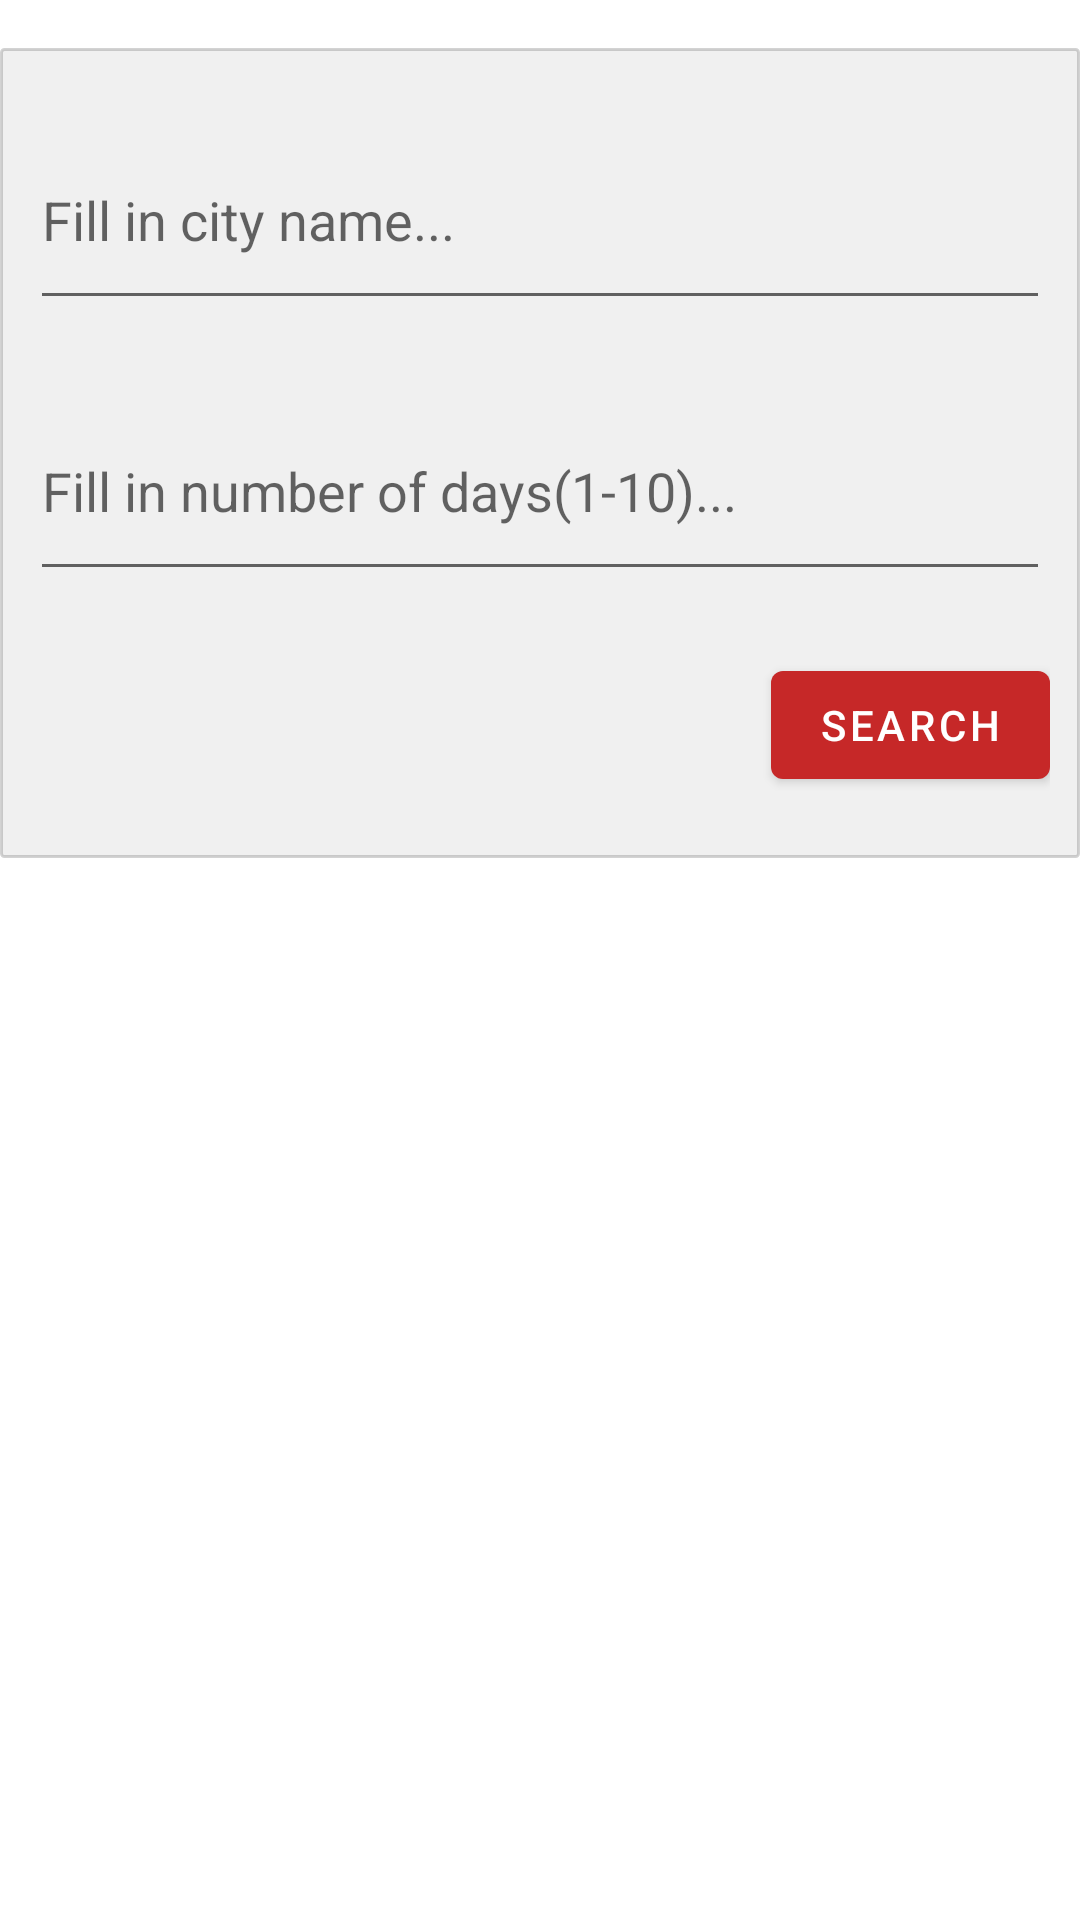

Here is an Android app screen rendered from its layout file. Give the layout XML and the strings, colors and styles it references.
<!-- AndroidManifest.xml: application theme AppTheme -->
<!-- res/layout/activity_main.xml -->
<?xml version="1.0" encoding="utf-8"?>
<androidx.constraintlayout.widget.ConstraintLayout xmlns:android="http://schemas.android.com/apk/res/android"
    xmlns:tools="http://schemas.android.com/tools"
    xmlns:app="http://schemas.android.com/apk/res-auto"
    android:layout_width="match_parent"
    android:layout_height="match_parent"
    android:layout_marginStart="10dp"
    android:layout_marginEnd="10dp"
    tools:context=".presentation.view.activity.MainActivity">


   <androidx.constraintlayout.widget.ConstraintLayout
       android:id="@+id/search_view"
       android:layout_width="match_parent"
       android:layout_height="270dp"
       app:layout_constraintStart_toStartOf="parent"
       app:layout_constraintEnd_toEndOf="parent"
       app:layout_constraintTop_toTopOf="parent"
       app:layout_constraintBottom_toTopOf="@id/forecast_rv"
       android:layout_marginBottom="16dp"
       android:layout_marginTop="16dp"
       android:paddingEnd="10dp"
       android:paddingStart="10dp"
       android:background="@drawable/background_search">

      <com.google.android.material.textfield.TextInputEditText
          android:id="@+id/city_tf"
          android:layout_width="match_parent"
          android:layout_height="70dp"
          app:layout_constraintStart_toStartOf="parent"
          app:layout_constraintEnd_toEndOf="parent"
          app:layout_constraintTop_toTopOf="parent"
          app:layout_constraintBottom_toTopOf="@id/days_tf"
          app:layout_constraintVertical_chainStyle="spread"
          android:inputType="text"
          android:hint="@string/hint_city_tf" />

      <com.google.android.material.textfield.TextInputEditText
          android:id="@+id/days_tf"
          android:layout_width="match_parent"
          android:layout_height="70dp"
          app:layout_constraintStart_toStartOf="parent"
          app:layout_constraintEnd_toEndOf="parent"
          app:layout_constraintTop_toBottomOf="@id/city_tf"
          app:layout_constraintBottom_toTopOf="@id/search_btn"
          android:inputType="number"
          android:hint="@string/hint_days_tf" />

      <com.google.android.material.button.MaterialButton
          android:id="@+id/search_btn"
          android:layout_width="wrap_content"
          android:layout_height="wrap_content"
          app:layout_constraintTop_toBottomOf="@id/days_tf"
          app:layout_constraintBottom_toBottomOf="parent"
          app:layout_constraintEnd_toEndOf="parent"
          android:text="@string/btn_search_str" />

   </androidx.constraintlayout.widget.ConstraintLayout>

   <androidx.recyclerview.widget.RecyclerView
       android:id="@+id/forecast_rv"
       android:layout_width="match_parent"
       android:layout_height="0dp"
       app:layout_constraintStart_toStartOf="parent"
       app:layout_constraintEnd_toEndOf="parent"
       app:layout_constraintTop_toBottomOf="@id/search_view"
       app:layout_constraintBottom_toBottomOf="parent"
       android:layout_marginBottom="16dp" />


   <ProgressBar
       android:id="@+id/loadingPb"
       android:layout_width="wrap_content"
       android:layout_height="wrap_content"
       app:layout_constraintTop_toBottomOf="@id/search_view"
       app:layout_constraintBottom_toBottomOf="parent"
       app:layout_constraintStart_toStartOf="parent"
       app:layout_constraintEnd_toEndOf="parent"
       android:visibility="gone" />

</androidx.constraintlayout.widget.ConstraintLayout>
<!-- resources referenced by this layout -->
<resources>
  <!-- drawable background_search (drawable) -->
  <?xml version="1.0" encoding="utf-8"?>
  <shape xmlns:android="http://schemas.android.com/apk/res/android">
      <stroke
          android:color="#40505050"
          android:width="1dp" />
  
      <corners android:radius="1dp" />
  
      <solid android:color="#F0F0F0" />
  
  </shape>
  <string name="btn_search_str">Search</string>
  <string name="hint_city_tf">Fill in city name...</string>
  <string name="hint_days_tf">Fill in number of days(1-10)...</string>
  <style name="AppTheme" parent="Theme.MaterialComponents.Light.NoActionBar">
  
          <item name="colorPrimary">@color/primaryColor</item>
          <item name="colorSecondary">@color/secondaryLightColor</item>
          <item name="colorOnPrimary">@color/primaryTextColor</item>
          <item name="colorOnSecondary">@color/secondaryTextColor</item>
          <item name="colorAccent">@color/primaryDarkColor</item>
  
  
      </style>
  <color name="primaryColor">#c62828</color>
  <color name="secondaryLightColor">#63a4ff</color>
  <color name="primaryTextColor">#ffffff</color>
  <color name="secondaryTextColor">#ffffff</color>
  <color name="primaryDarkColor">#8e0000</color>
</resources>
